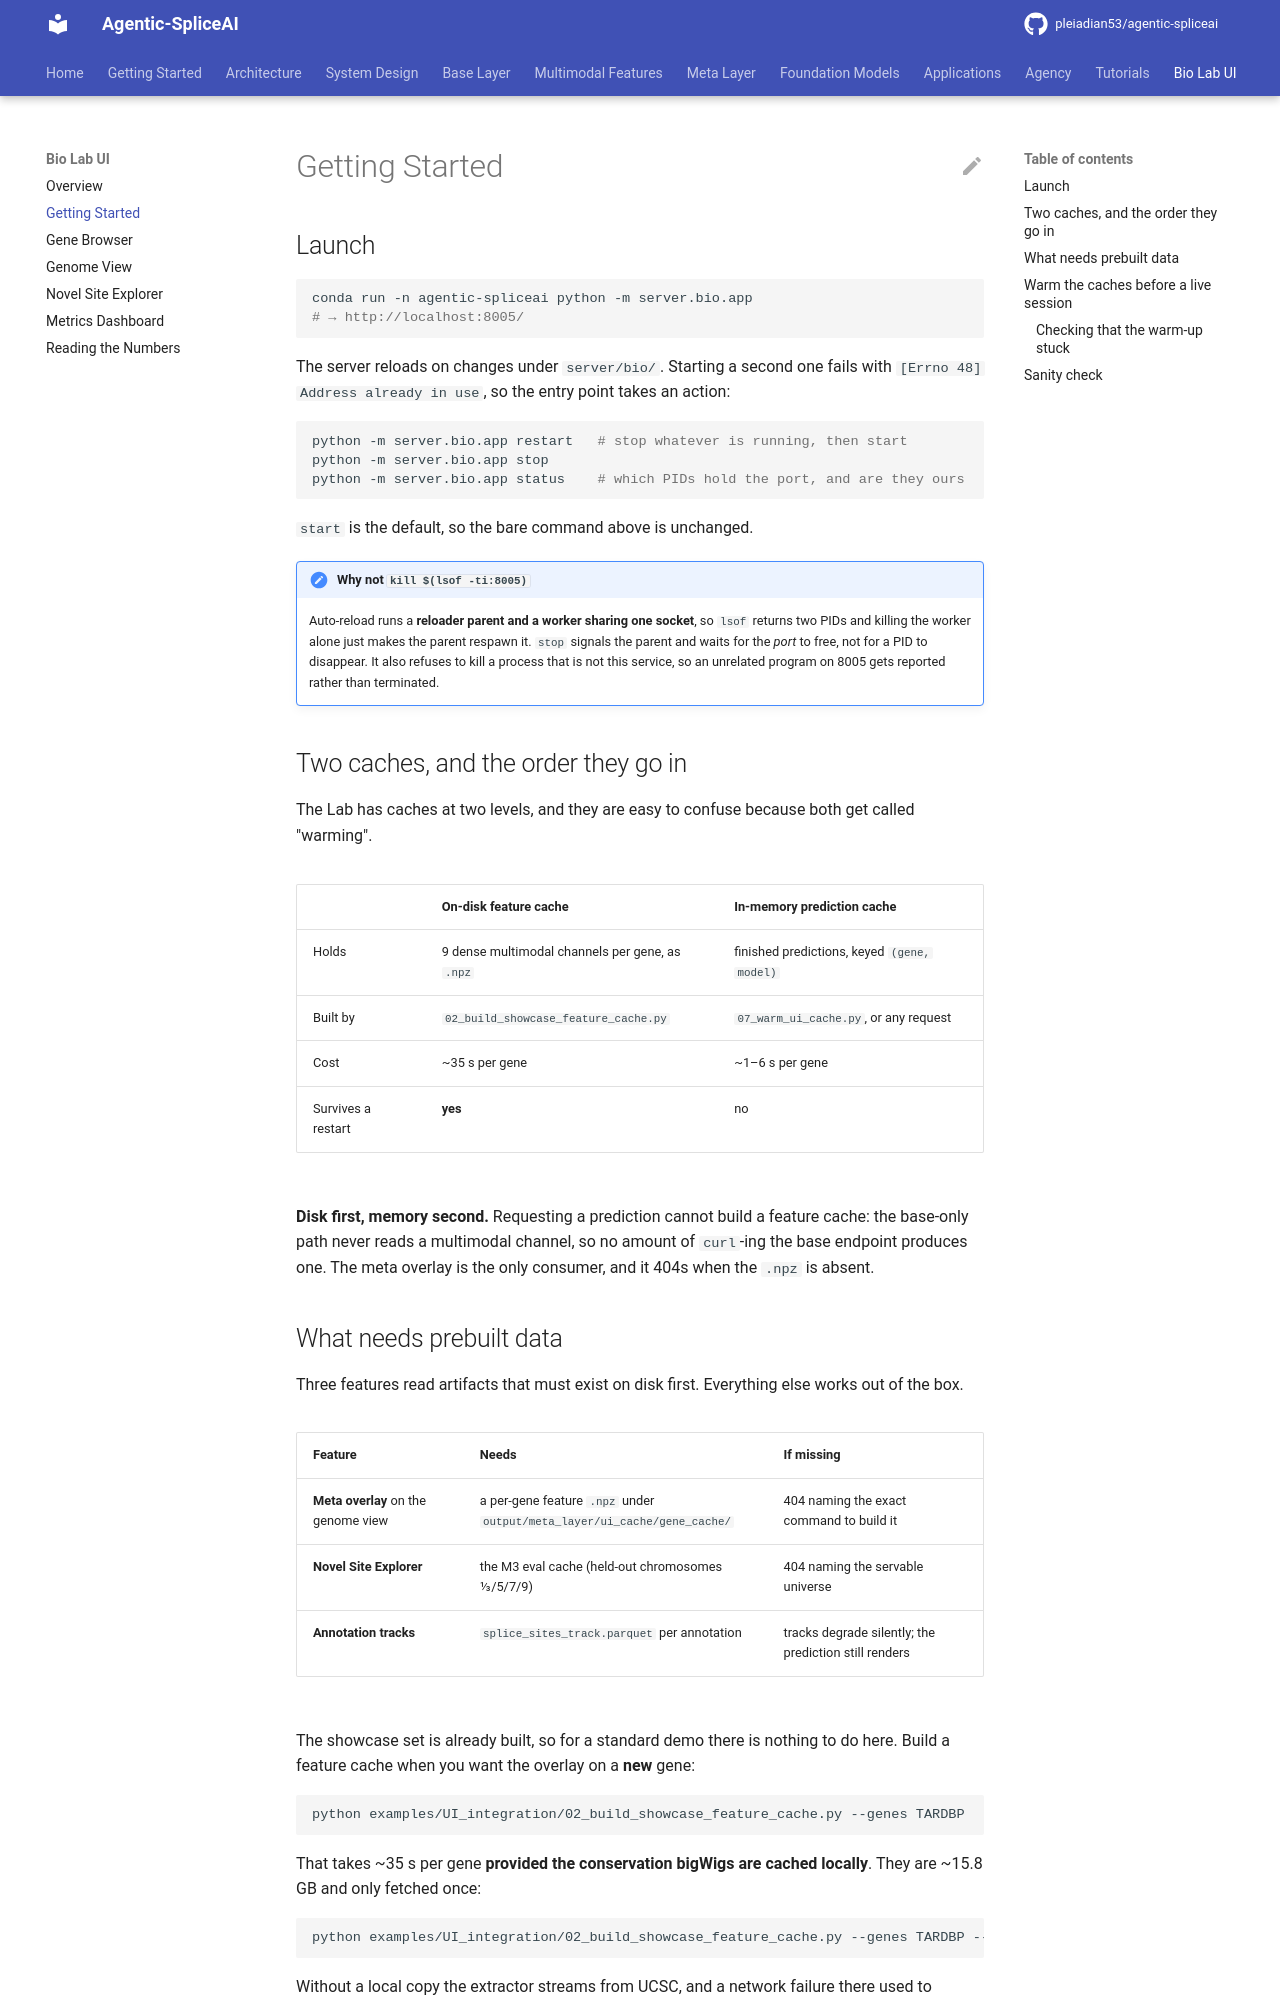

repository: pleiadian53/agentic-spliceai · page: bio_lab/00_getting_started/index.html · generator: mkdocs

# Getting Started

## Launch

```bash
conda run -n agentic-spliceai python -m server.bio.app
# → http://localhost:8005/
```

The server reloads on changes under `server/bio/`. Starting a second one fails with
`[Errno 48] Address already in use`, so the entry point takes an action:

```bash
python -m server.bio.app restart   # stop whatever is running, then start
python -m server.bio.app stop
python -m server.bio.app status    # which PIDs hold the port, and are they ours
```

`start` is the default, so the bare command above is unchanged.

!!! note "Why not `kill $(lsof -ti:8005)`"
    Auto-reload runs a **reloader parent and a worker sharing one socket**, so `lsof` returns two
    PIDs and killing the worker alone just makes the parent respawn it. `stop` signals the parent
    and waits for the *port* to free, not for a PID to disappear. It also refuses to kill a process
    that is not this service, so an unrelated program on 8005 gets reported rather than terminated.

## Two caches, and the order they go in

The Lab has caches at two levels, and they are easy to confuse because both get called "warming".

| | On-disk feature cache | In-memory prediction cache |
|---|---|---|
| Holds | 9 dense multimodal channels per gene, as `.npz` | finished predictions, keyed `(gene, model)` |
| Built by | `02_build_showcase_feature_cache.py` | `07_warm_ui_cache.py`, or any request |
| Cost | ~35 s per gene | ~1–6 s per gene |
| Survives a restart | **yes** | no |

**Disk first, memory second.** Requesting a prediction cannot build a feature cache: the base-only
path never reads a multimodal channel, so no amount of `curl`-ing the base endpoint produces one.
The meta overlay is the only consumer, and it 404s when the `.npz` is absent.

## What needs prebuilt data

Three features read artifacts that must exist on disk first. Everything else works out of the box.

| Feature | Needs | If missing |
|---|---|---|
| **Meta overlay** on the genome view | a per-gene feature `.npz` under `output/meta_layer/ui_cache/gene_cache/` | 404 naming the exact command to build it |
| **Novel Site Explorer** | the M3 eval cache (held-out chromosomes 1/3/5/7/9) | 404 naming the servable universe |
| **Annotation tracks** | `splice_sites_track.parquet` per annotation | tracks degrade silently; the prediction still renders |

The showcase set is already built, so for a standard demo there is nothing to do here. Build a
feature cache when you want the overlay on a **new** gene:

```bash
python examples/UI_integration/02_build_showcase_feature_cache.py --genes TARDBP
```

That takes ~35 s per gene **provided the conservation bigWigs are cached locally**. They are ~15.8 GB
and only fetched once:

```bash
python examples/UI_integration/02_build_showcase_feature_cache.py --genes TARDBP --download-tracks
```

Without a local copy the extractor streams from UCSC, and a network failure there used to produce a
cache with two silently-zeroed channels. It now refuses to write the gene instead — see
[Reading the numbers](05_reading_the_numbers.md#dead-channels).

Build the annotation track parquets (one-off, ~10 s):

```bash
python examples/data_preparation/05_build_annotation_track_parquets.py
```
